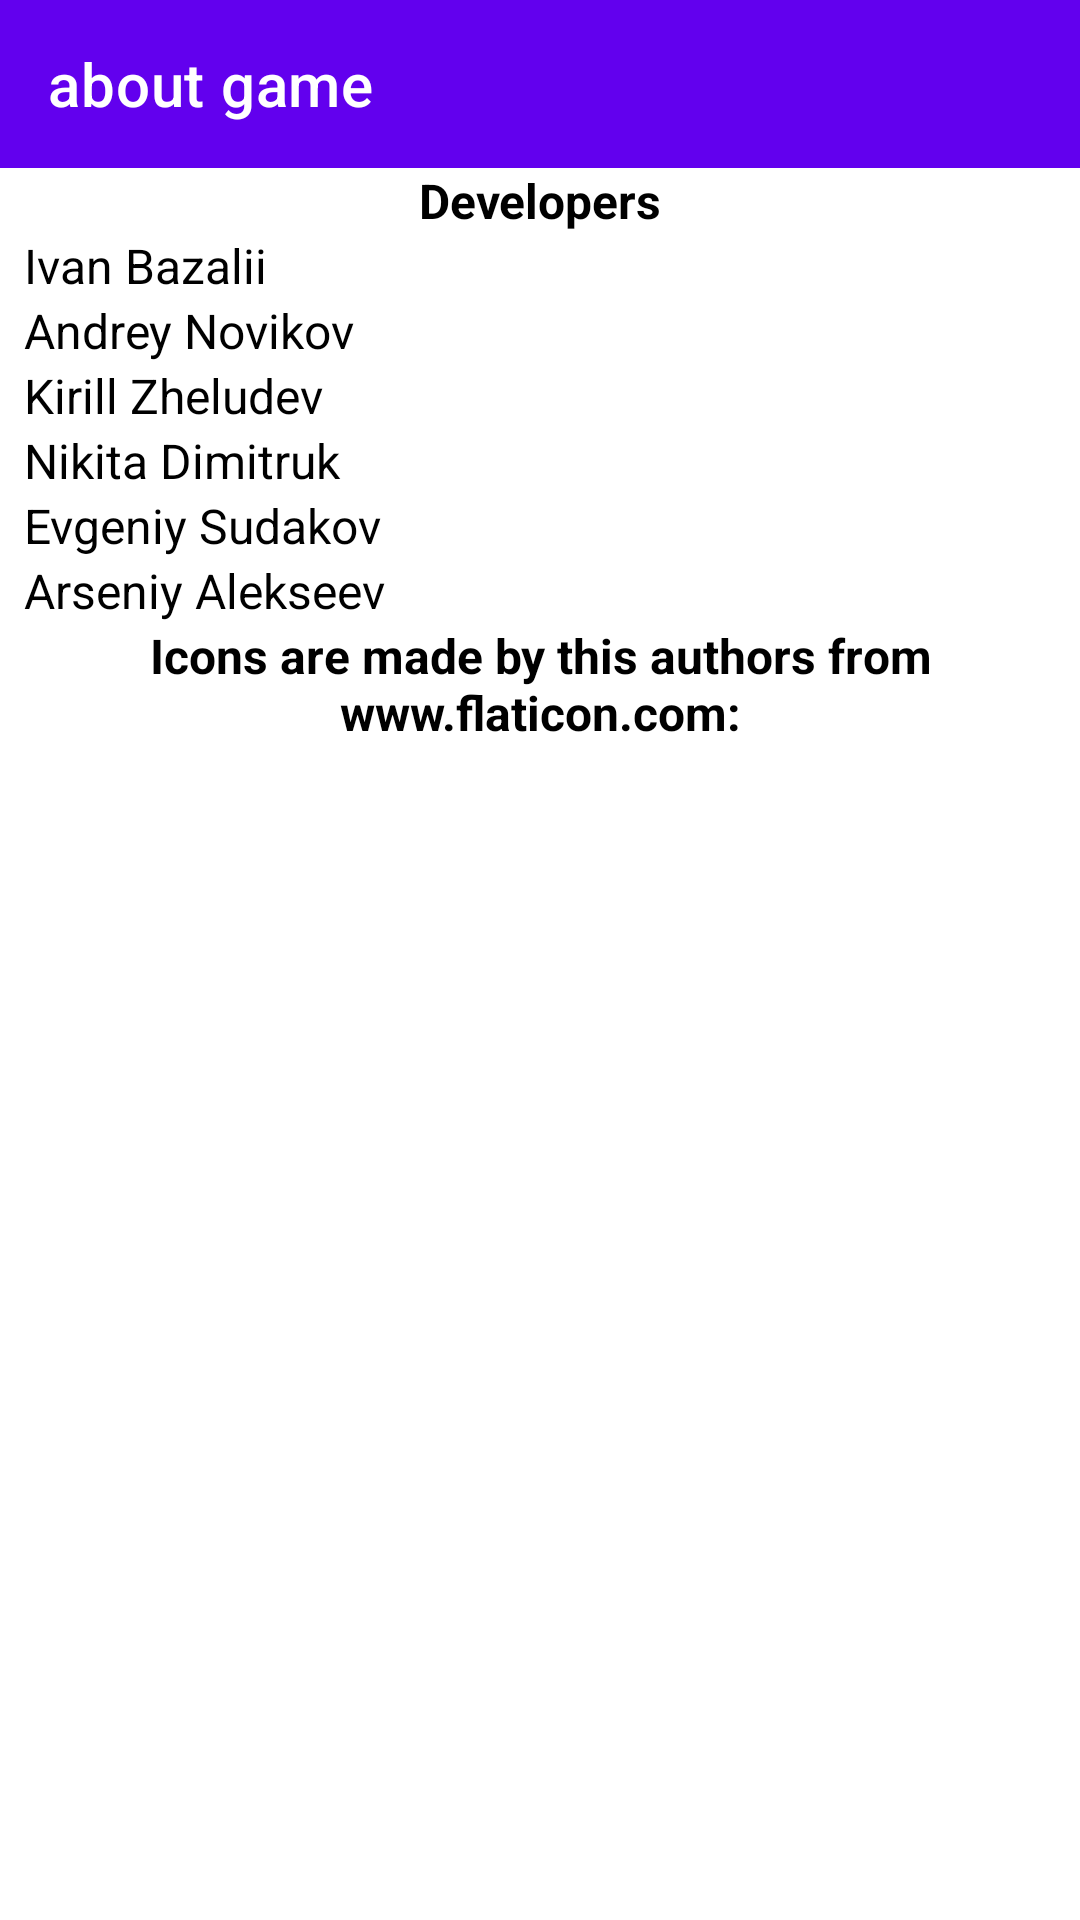

Here is an Android app screen rendered from its layout file. Give the layout XML and the strings, colors and styles it references.
<!-- AndroidManifest.xml: application theme Theme.School_live_simulator -->
<!-- res/layout/fragment_about_game.xml -->
<?xml version="1.0" encoding="utf-8"?>
<androidx.constraintlayout.widget.ConstraintLayout xmlns:android="http://schemas.android.com/apk/res/android"
    xmlns:app="http://schemas.android.com/apk/res-auto"
    xmlns:tools="http://schemas.android.com/tools"
    android:layout_width="match_parent"
    android:layout_height="match_parent"
    tools:context=".User_interface.AboutGameFragment">


    <androidx.appcompat.widget.Toolbar
        android:id="@+id/Toolbar"
        android:layout_width="match_parent"
        android:layout_height="wrap_content"
        android:background="?attr/colorPrimary"
        android:minHeight="?attr/actionBarSize"
        android:theme="?attr/actionBarTheme"
        app:layout_constraintEnd_toEndOf="parent"
        app:layout_constraintStart_toStartOf="parent"
        app:layout_constraintTop_toTopOf="parent"
        app:title="@string/about_game" />

    <androidx.core.widget.NestedScrollView
        android:layout_width="0dp"
        android:layout_height="0dp"
        android:fillViewport="true"
        app:layout_constraintBottom_toBottomOf="parent"
        app:layout_constraintEnd_toEndOf="parent"
        app:layout_constraintStart_toStartOf="parent"
        app:layout_constraintTop_toBottomOf="@+id/Toolbar">

        <LinearLayout
            android:layout_width="match_parent"
            android:layout_height="wrap_content"
            android:orientation="vertical">

            <TextView
                android:id="@+id/textView19"
                android:layout_width="match_parent"
                android:layout_height="wrap_content"
                android:gravity="center"
                android:text="@string/about_game_developers"
                android:textColor="@color/black"
                android:textSize="16sp"
                android:textStyle="bold" />

            <TextView
                android:id="@+id/textView20"
                android:layout_width="match_parent"
                android:layout_height="wrap_content"
                android:layout_marginStart="8dp"
                android:text="@string/about_game_ivan_bazaliy"
                android:textColor="@color/black"
                android:textSize="16sp" />

            <TextView
                android:id="@+id/textView22"
                android:layout_width="match_parent"
                android:layout_height="wrap_content"
                android:layout_marginStart="8dp"
                android:text="@string/about_game_andrey_novikov"
                android:textColor="@color/black"
                android:textSize="16sp" />

            <TextView
                android:id="@+id/textView23"
                android:layout_width="match_parent"
                android:layout_height="wrap_content"
                android:layout_marginStart="8dp"
                android:text="@string/about_game_kirill_zheludev"
                android:textColor="@color/black"
                android:textSize="16sp" />

            <TextView
                android:id="@+id/textView24"
                android:layout_width="match_parent"
                android:layout_height="wrap_content"
                android:layout_marginStart="8dp"
                android:text="@string/about_game_nikita_dimitruk"
                android:textColor="@color/black"
                android:textSize="16sp" />

            <TextView
                android:id="@+id/textView21"
                android:layout_width="match_parent"
                android:layout_height="wrap_content"
                android:layout_marginStart="8dp"
                android:text="@string/about_game_evgeny_sudakov"
                android:textColor="@color/black"
                android:textSize="16sp" />

            <TextView
                android:id="@+id/textView25"
                android:layout_width="match_parent"
                android:layout_height="wrap_content"
                android:layout_marginStart="8dp"
                android:text="@string/about_game_arseny_alekseev"
                android:textColor="@color/black"
                android:textSize="16sp" />

            <TextView
                android:id="@+id/textView9"
                android:layout_width="match_parent"
                android:layout_height="wrap_content"
                android:elevation="10dp"
                android:gravity="center"
                android:text="@string/about_game_icon_authors"
                android:textColor="@color/black"
                android:textSize="16sp"
                android:textStyle="bold" />

            <androidx.recyclerview.widget.RecyclerView
                android:id="@+id/RecyclerView"
                android:layout_width="match_parent"
                android:layout_height="wrap_content" >

            </androidx.recyclerview.widget.RecyclerView>

        </LinearLayout>
    </androidx.core.widget.NestedScrollView>
</androidx.constraintlayout.widget.ConstraintLayout>
<!-- resources referenced by this layout -->
<resources>
  <color name="black">#FF000000</color>
  <string name="about_game">about game</string>
  <string name="about_game_andrey_novikov">Andrey Novikov</string>
  <string name="about_game_arseny_alekseev">Arseniy Alekseev</string>
  <string name="about_game_developers">Developers</string>
  <string name="about_game_evgeny_sudakov">Evgeniy Sudakov</string>
  <string name="about_game_icon_authors">Icons are made by this authors from www.flaticon.com:</string>
  <string name="about_game_ivan_bazaliy">Ivan Bazalii</string>
  <string name="about_game_kirill_zheludev">Kirill Zheludev</string>
  <string name="about_game_nikita_dimitruk">Nikita Dimitruk</string>
  <style name="Theme.School_live_simulator" parent="Theme.MaterialComponents.DayNight.DarkActionBar">
          
          <item name="colorPrimary">@color/purple_500</item>
          <item name="colorPrimaryVariant">@color/purple_700</item>
          <item name="colorOnPrimary">@color/white</item>
          
          <item name="colorSecondary">@color/teal_200</item>
          <item name="colorSecondaryVariant">@color/teal_700</item>
          <item name="colorOnSecondary">@color/black</item>
          
          <item name="android:statusBarColor" tools:targetApi="l">?attr/colorPrimaryVariant</item>
          
          <item name="windowActionBar">false</item>
          <item name="windowNoTitle">true</item>
      </style>
  <color name="purple_500">#FF6200EE</color>
  <color name="purple_700">#FF3700B3</color>
  <color name="white">#FFFFFFFF</color>
  <color name="teal_200">#FF03DAC5</color>
  <color name="teal_700">#FF018786</color>
</resources>
